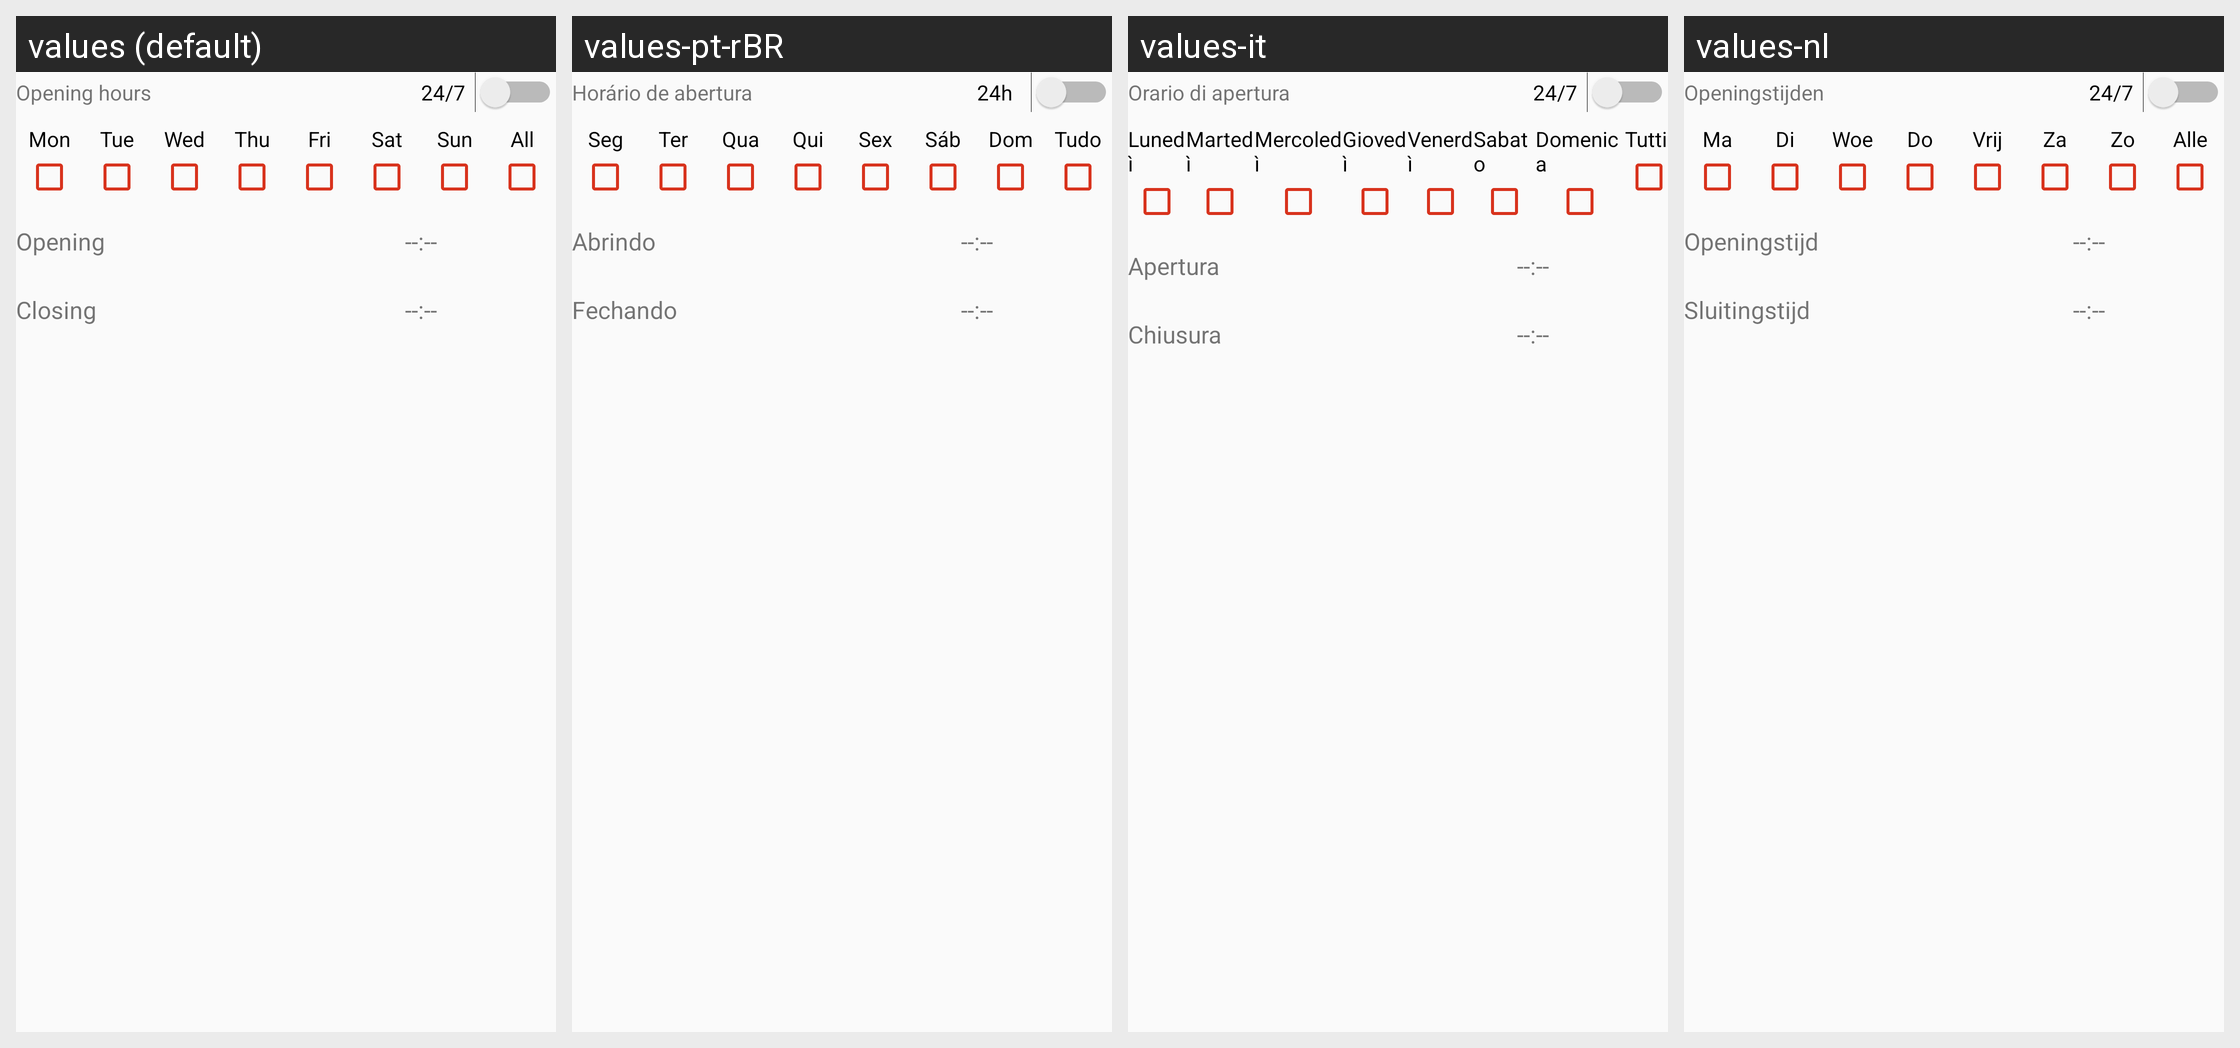

Locale-by-locale string values for the Android screen shown in this grid:
Android screen res/layout/opening_hours_layout.xml rendered under 4 locales, left to right: values (default), values-pt-rBR, values-it, values-nl. Device: Nexus 5 (rendered at 1080×1920; each locale shown at half size, 540×960, under a caption strip naming it); theme AppTheme.
Other locales in the repository, not shown: values-bg, values-ca, values-cs, values-da, values-de, values-el, values-es, values-es-rEU, values-et, values-eu, values-fi, values-fr, values-fr-rCA, values-hr, values-id, values-ja, values-mk, values-nb-rNO, values-pl, values-pt, values-ru, values-sk, values-sl, values-sq, values-sr, values-sv, values-ta, values-th, values-tr, values-uk, values-zh-rCN, values-zh-rTW.
Strings drawn on this screen, with the default value and each locale's value (text and hints the layout hard-codes, and strings that could not be matched under every locale, appear in the picture but are not listed):

empty_timestamp
  values: --:--
  values-pt-rBR: --:--  [not translated; the default value is used]
  values-it: --:--  [not translated; the default value is used]
  values-nl: --:--  [not translated; the default value is used]

monday
  values: Mon
  values-pt-rBR: Seg
  values-it: Lunedì
  values-nl: Ma

tuesday
  values: Tue
  values-pt-rBR: Ter
  values-it: Martedì
  values-nl: Di

wednesday
  values: Wed
  values-pt-rBR: Qua
  values-it: Mercoledì
  values-nl: Woe

thursday
  values: Thu
  values-pt-rBR: Qui
  values-it: Giovedì
  values-nl: Do

friday
  values: Fri
  values-pt-rBR: Sex
  values-it: Venerdì
  values-nl: Vrij

saturday
  values: Sat
  values-pt-rBR: Sáb
  values-it: Sabato
  values-nl: Za

sunday
  values: Sun
  values-pt-rBR: Dom
  values-it: Domenica
  values-nl: Zo
